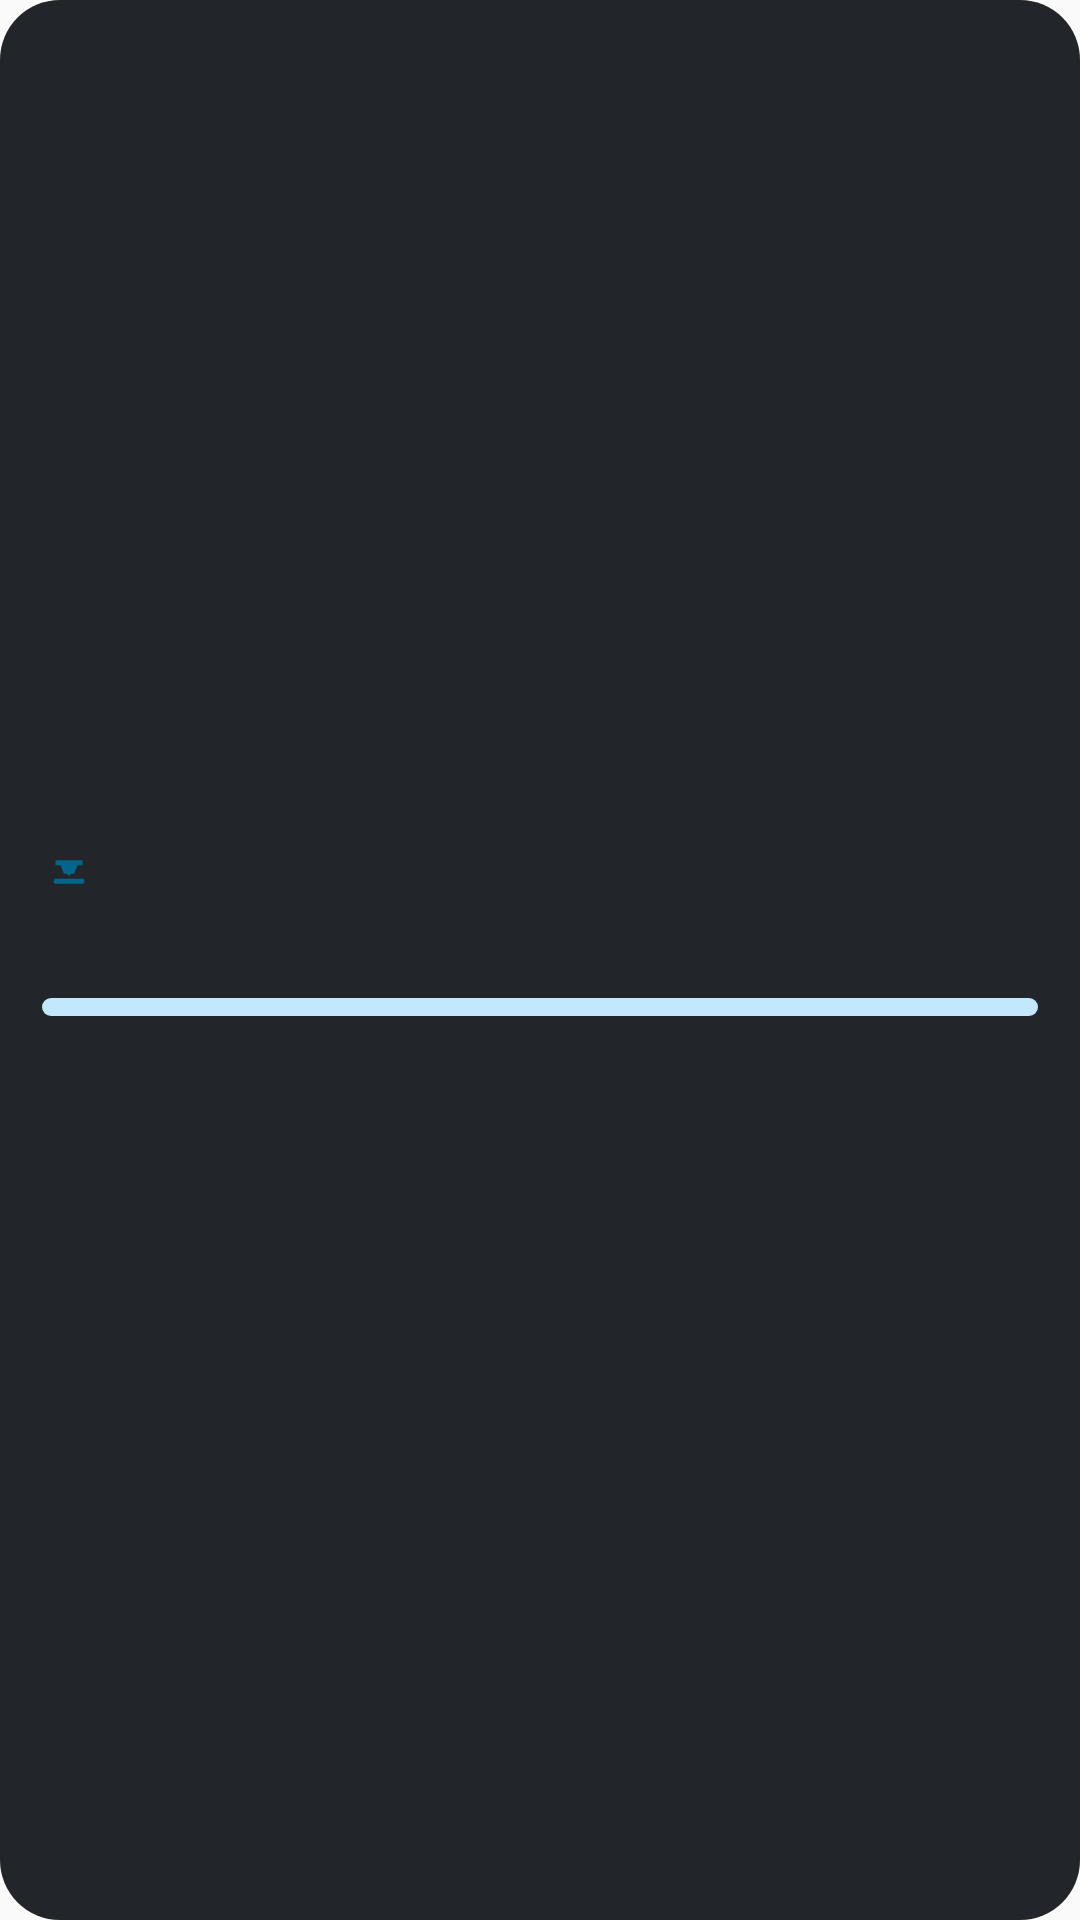

This screen was rendered from an Android layout file. Write that file and the resources it references.
<!-- AndroidManifest.xml: application theme AppTheme -->
<!-- res/layout/widget_printer.xml -->
<?xml version="1.0" encoding="utf-8"?>
<LinearLayout xmlns:android="http://schemas.android.com/apk/res/android"
    android:id="@+id/widget_root"
    android:layout_width="match_parent"
    android:layout_height="match_parent"
    android:background="@drawable/widget_background"
    android:orientation="vertical"
    android:gravity="center_vertical"
    android:padding="14dp">

    <LinearLayout
        android:layout_width="match_parent"
        android:layout_height="wrap_content"
        android:orientation="horizontal"
        android:gravity="center_vertical">

        <ImageView
            android:layout_width="18dp"
            android:layout_height="18dp"
            android:src="@drawable/ic_stat_printer"
            android:tint="@color/widget_accent" />

        <TextView
            android:id="@+id/widget_name"
            android:layout_width="0dp"
            android:layout_height="wrap_content"
            android:layout_weight="1"
            android:layout_marginStart="6dp"
            android:ellipsize="end"
            android:maxLines="1"
            android:textColor="@color/widget_text"
            android:textSize="14sp"
            android:textStyle="bold" />

        <TextView
            android:id="@+id/widget_percent"
            android:layout_width="wrap_content"
            android:layout_height="wrap_content"
            android:textColor="@color/widget_accent"
            android:textSize="18sp"
            android:textStyle="bold" />
    </LinearLayout>

    <TextView
        android:id="@+id/widget_state"
        android:layout_width="match_parent"
        android:layout_height="wrap_content"
        android:layout_marginTop="4dp"
        android:textColor="@color/widget_muted"
        android:textSize="13sp" />

    <ProgressBar
        android:id="@+id/widget_progress"
        style="@android:style/Widget.ProgressBar.Horizontal"
        android:layout_width="match_parent"
        android:layout_height="6dp"
        android:layout_marginTop="8dp"
        android:max="100"
        android:progressDrawable="@drawable/widget_progress" />

    <TextView
        android:id="@+id/widget_detail"
        android:layout_width="match_parent"
        android:layout_height="wrap_content"
        android:layout_marginTop="6dp"
        android:ellipsize="end"
        android:maxLines="1"
        android:textColor="@color/widget_muted"
        android:textSize="12sp" />
</LinearLayout>
<!-- resources referenced by this layout -->
<resources>
  <color name="widget_accent">#FFFF7A1A</color>
  <color name="widget_muted">#FF8B929C</color>
  <color name="widget_text">#FFE8EAED</color>
  <!-- drawable ic_stat_printer (drawable) -->
  <vector xmlns:android="http://schemas.android.com/apk/res/android"
      android:width="24dp" android:height="24dp"
      android:viewportWidth="64" android:viewportHeight="64">
      <path android:fillColor="#FFFFFFFF" android:pathData="M16,18h32v6H16zM22,24h20l-4,10H26z" />
      <path android:fillColor="#FFFFFFFF" android:pathData="M16,40h32a2,2 0,0 1,2 2v2a2,2 0,0 1,-2 2H16a2,2 0,0 1,-2 -2v-2a2,2 0,0 1,2 -2z" />
      <path android:fillColor="#FFFFFFFF" android:pathData="M32,34m-2,0a2,2 0,1 1,4 0a2,2 0,1 1,-4 0" />
  </vector>
  <!-- drawable widget_background (drawable) -->
  <shape xmlns:android="http://schemas.android.com/apk/res/android" android:shape="rectangle">
      <solid android:color="#F2171A1F" />
      <corners android:radius="20dp" />
  </shape>
  <!-- drawable widget_progress (drawable) -->
  <layer-list xmlns:android="http://schemas.android.com/apk/res/android">
      <item android:id="@android:id/background">
          <shape><corners android:radius="4dp" /><solid android:color="@color/widget_track" /></shape>
      </item>
      <item android:id="@android:id/progress">
          <clip><shape><corners android:radius="4dp" /><solid android:color="@color/widget_accent" /></shape></clip>
      </item>
  </layer-list>
  <style name="AppTheme" parent="Theme.AppCompat.Light.DarkActionBar">
          
          <item name="colorPrimary">@color/colorPrimary</item>
          <item name="colorPrimaryDark">@color/colorPrimaryDark</item>
          <item name="colorAccent">@color/colorAccent</item>
      </style>
  <color name="widget_track">#FF2A2F37</color>
  <!-- not gathered from this repository: default colours our renderer supplied (Android Studio template values) -->
  <color name="colorPrimary">#FF6200EE</color>
  <color name="colorPrimaryDark">#FF3700B3</color>
  <color name="colorAccent">#FF03DAC5</color>
</resources>
